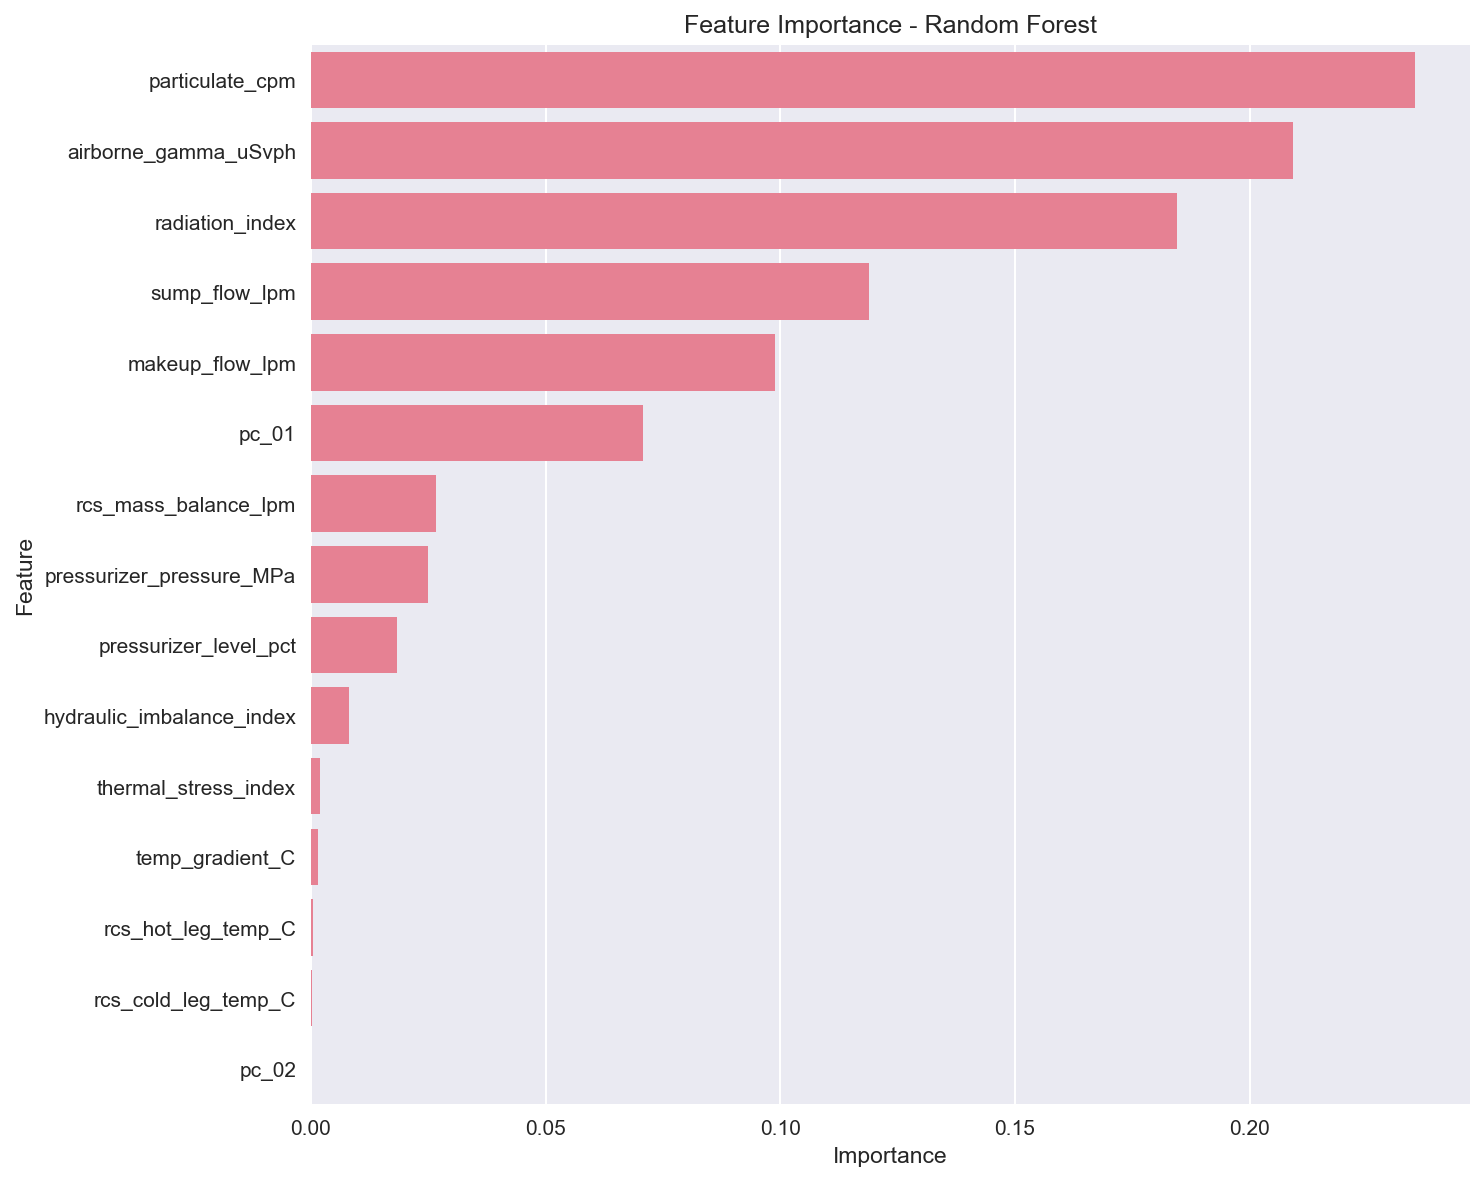

The table this chart was drawn from, first rows:
Feature, Importance
particulate_cpm, 0.2352
airborne_gamma_uSvph, 0.2093
radiation_index, 0.1844
sump_flow_lpm, 0.119
makeup_flow_lpm, 0.09879
pc_01, 0.07082
rcs_mass_balance_lpm, 0.02665
pressurizer_pressure_MPa, 0.02506
pressurizer_level_pct, 0.01839
hydraulic_imbalance_index, 0.008037
thermal_stress_index, 0.001874
temp_gradient_C, 0.001574
rcs_hot_leg_temp_C, 0.0005649
rcs_cold_leg_temp_C, 0.0002327
pc_02, 5.830814402826609e-05
pc_05, 4.4298170625826736e-05
letdown_flow_lpm, 4.190000087598908e-05
pump_vibration_mm_s, 1.5628418199009063e-05
pc_03, 6.900788387689214e-06
pc_04, 4.347311641505534e-06
containment_humidity_pct, 0.0
